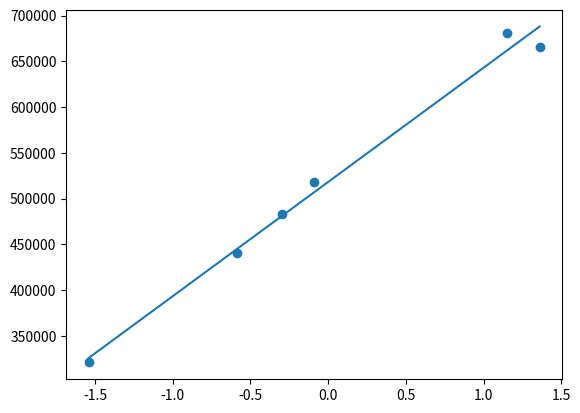

Python code for this plot:
'''
Linear Regression
Created on 2015/10/24/
[redacted]
'''

from matplotlib.pyplot import *
import numpy as np
from numpy import dtype
from scipy.constants.constants import alpha


def traning(X,Y,THETA,alpha):
    #THETA:parameter 
    #alpha:learning rate
    times = 0
    PD = derivative(THETA, X, Y)
    while abs(max(PD))>0.01:
        for i in range(len(THETA)):
            THETA[i] = THETA[i]-alpha*PD[i]
        PD = derivative(THETA, X, Y)
        times += 1
    print("used",times,"times to train the parameter THETA")
    return THETA

def derivative(THETA,X,Y):
    PD = [] #partial derivative
    for j in range(len(THETA)): #对每一个θ求偏导
        add = 0
        for m in range(len(X)):  #m条训练记录
            add += (hypothesis(X[m], THETA)-Y[m])*X[m][j]
        PD.append(add/len(X))
    print("partial derivative is:",PD)

    return PD

def hypothesis(X,THETA):
    #对于单独的一组输入样本，给出预测
    #X: [1,2,3,4,5]
    #THETA: [1,2,3,4,5]
    
    h = 0
    for i in range(len(X)):
        h += X[i]*THETA[i]
    return h
    
def draw2D(THETA,X,Y):#测试通过
    #在XY坐标平面上画出预测的直线，还有样本的散点

    #准备连续的点
    begin  = np.min(X)
    end = np.max(X)
    lineX = np.linspace(begin,end,256,endpoint=True)
    lineY = []
    for item in lineX:
        lineY.append(hypothesis((1,item), THETA))
    #准备散点
    scatterX = []
    scatterY = []
    for i in range(len(X)):
        scatterX.append(X[i][1])
        scatterY.append(Y[i])
    #画图    
    scatter(scatterX,scatterY) #画散点图
    plot(lineX,lineY) #画直线
    show()
 
def scaling(X):
    tempX = X
    x_mean = np.mean(tempX,axis=0)
    x_std = np.std(tempX,axis=0)
    for row in tempX:
        for i in range(len(row)):
            if x_std[i] == 0:
                row[i] = 1
            else:
                row[i] = float((row[i]-x_mean[i])/x_std[i])
    return tempX
     
def recoverTheta(THETA, X, scaledX):
    #只剩下这个没完成
    '''
    for 
    
    
    
    
    for i in range(len(THETA)):
        if x_std[i] == 0:
            THETA[i] = THETA[i]
        else:
            THETA[i] = THETA[i]*x_std[i]+x_mean[i]
    return THETA
    ''' 
 
#def normalEquation(X,Y):
     
def test1():  
    X = np.array([(1,65),(1,88),(1,95),(1,100),(1,130),(1,135)])
    Y = np.array([320985,440652,482770,518200,680600,665978])
    THETA = [0,0]
    alpha = 0.0001
    #如果不进行特征缩放的话，梯度下降法要花很久才能收敛
    traning(X, Y, THETA, alpha)
    print("theta is:",THETA)
    draw2D(THETA, X, Y)
    
def test2():
    #5个特征的情况（包含x0=1）
    X = np.array([[1,2104,5,1,45],[1,1416,3,2,40],[1,1534,3,2,30],[1,852,2,1,36]],dtype="f")
    Y = np.array([460,232,315,178],dtype="f")
    THETA = [0,0,0,0,0]
    alpha = 0.3
    #alpha 没法选到1
    scaledX = scaling(X)
    traning(scaledX, Y, THETA, alpha)
    
    print("theta is:",THETA)
    
def tempTest():
    #准备数据
    X = np.array([[1,65],[1,88],[1,95],[1,100],[1,130],[1,135]],dtype="f")
    Y = np.array([320985,440652,482770,518200,680600,665978],dtype="f")
    THETA = [0,0]
    alpha = 1
    #缩放数据，训练数据
    scaledX = scaling(X)
    traning(scaledX, Y, THETA, alpha)
    print("theta before recovering is",THETA)
    
    #recoverTheta(THETA, X, scaledX)
    #print("the final theta is",THETA)
    draw2D(THETA, X, Y)
    
    
if __name__=="__main__":
    #测试在不进行特征缩放的情况下，训练theta，特征数为1
    #test1() 
    #test2()
    tempTest()
